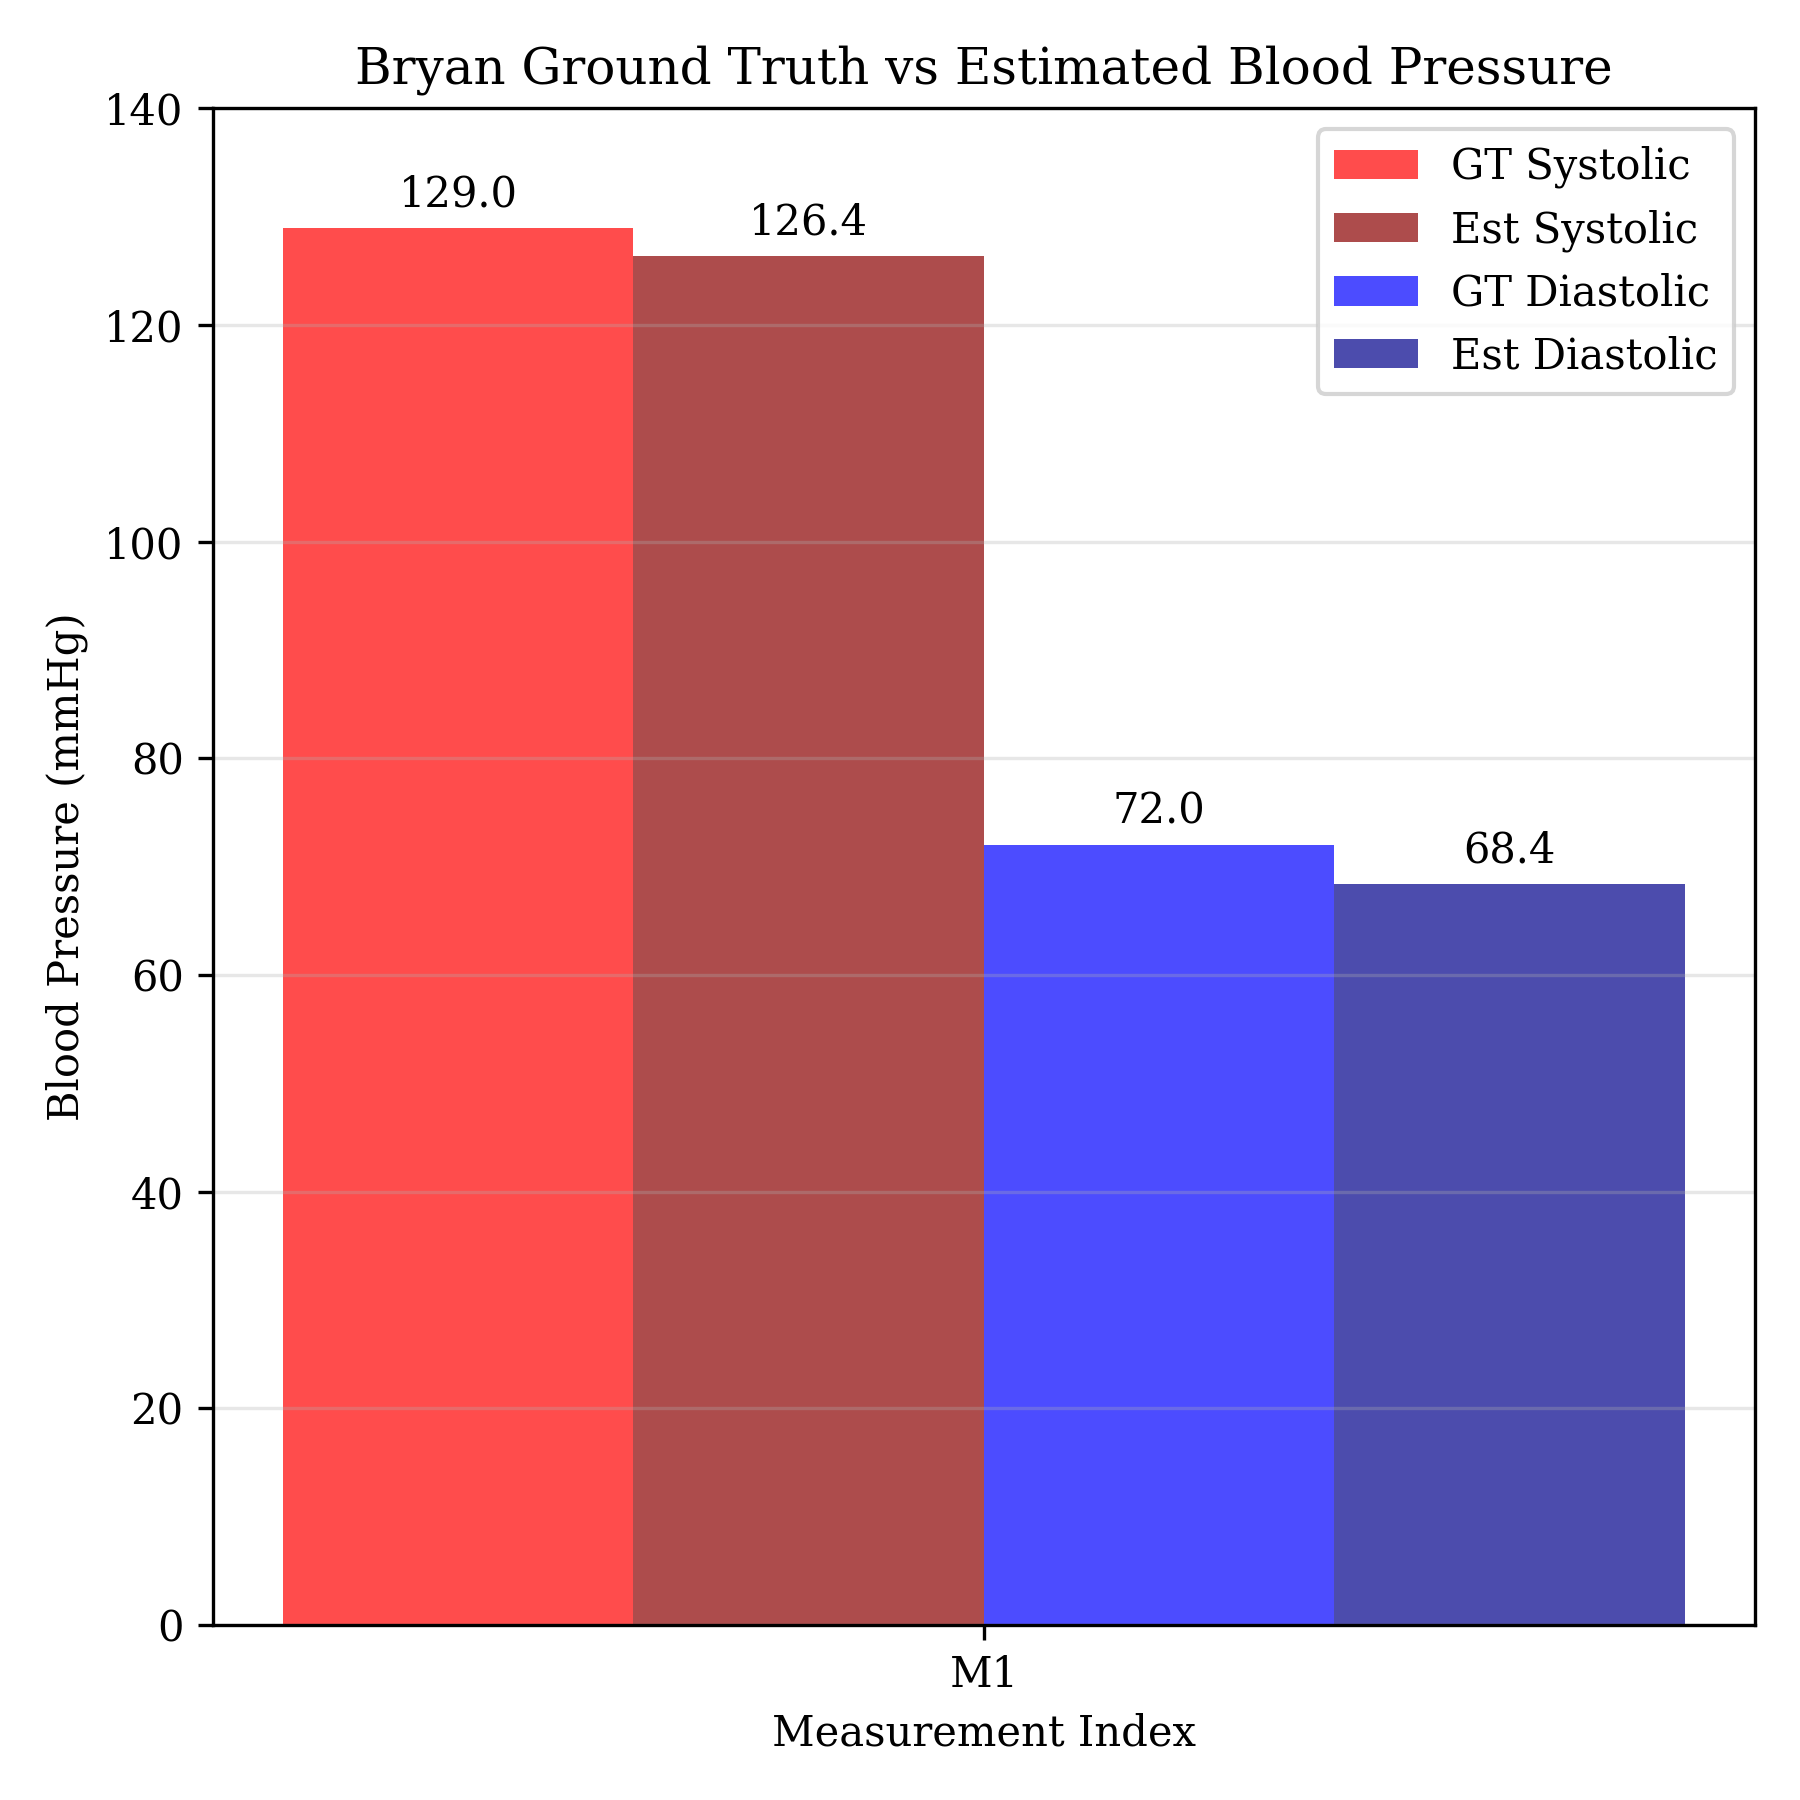

The data file committed next to this chart (first rows):
0, 642, 129, 72, 73
0, 642
1, 641
1, 642
1, 641
2, 641
2, 641
2, 641
3, 642
5, 641
12, 641
20, 641
28, 641
36, 640
46, 641
54, 640
62, 640
70, 640
78, 640
87, 639
95, 640
103, 639
113, 639
122, 639
132, 639
141, 638
150, 638
159, 638
168, 638
179, 638
188, 637
197, 637
206, 636
216, 637
225, 637
234, 636
244, 636
253, 636
263, 636
272, 636
281, 635
290, 635
300, 635
310, 635
319, 635
328, 635
337, 635
347, 635
356, 634
365, 634
375, 634
385, 635
394, 635
403, 636
412, 637
421, 639
431, 640
441, 640
450, 641
459, 642
468, 642
... 4,061 more rows
